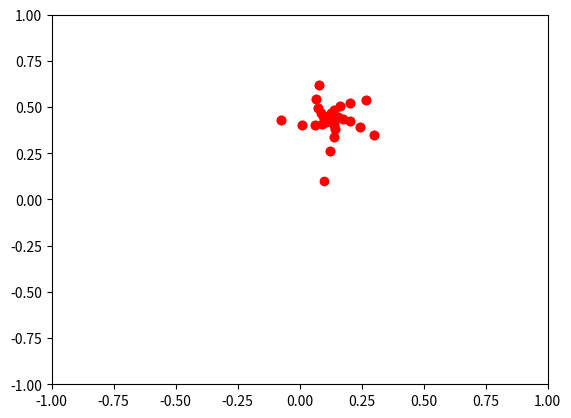

This chart was generated by the following Python code:
import matplotlib.pyplot as plt
import numpy as np
from matplotlib.animation import FuncAnimation
 
fig, ax = plt.subplots()
 
anim_object, = plt.plot([], [], 'o', color='r', lw=4)
xdata, ydata = [], []


ax.set_xlim(-1, 1)
ax.set_ylim(-1, 1)

x0 = 0.1
y0 = 0.1
C = 0.3
D = 0.33
x = [x0]
y = [y0]

def update(i):
  x.append(x[i] **2 - y[i] ** 2 + C)
  y.append(2 * x[i] * y[i] + D)

  anim_object.set_data(xdata, ydata)

  anim_object.set_data(x,y)

ani = FuncAnimation(fig, 
                    update,
                    frames = 100, 
                    interval = 100
                    )            

ani.save('lab_7_points.gif')